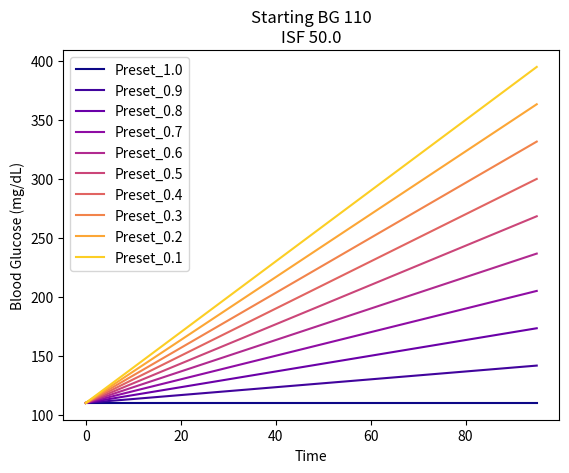
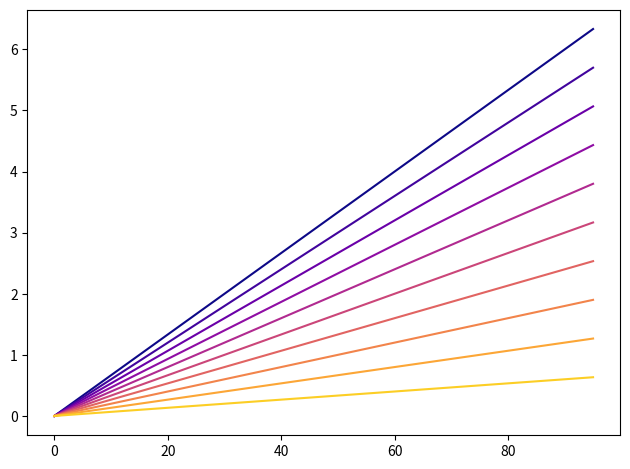

Write the Python code that produced these figures, in order. (Note: this script raises an exception after producing the figures.)
import numpy as np
import matplotlib.pyplot as plt
import matplotlib.dates as mdates
# formatter = mdates.DateFormatter('%H:%M')
cmap = plt.cm.plasma_r

if __name__ == "__main__":
    
    start_glucose_value = 110
    basal_rate = 0.8
    cir = 8.0
    isf = 50.0    
    
    duration_hrs = 8
    
    # every 5 minutes, the basal insulin delivered is basal_rate*5/60
    
    original_bg = [start_glucose_value]*duration_hrs*12
    
    save_dir = "./simulation_results/"
    
    sims = {}
    for exercise_preset_p in np.arange(1.0, 0.01, -0.1):
        insulin_delivered = [(basal_rate/12.0)*exercise_preset_p*ii for ii in range(duration_hrs*12)]
        bg = [obg + (1-exercise_preset_p)*i*(isf/exercise_preset_p) for obg, i in zip(original_bg, insulin_delivered)]
        sim_id = f"Preset_{exercise_preset_p:.1f}"
        sims[sim_id] = {}
        sims[sim_id]['insulin'] = insulin_delivered
        sims[sim_id]['bg'] = bg
        
    fig1, ax1 = plt.subplots(dpi=150)
    fig2, ax2 = plt.subplots(dpi=150)
    
    for sim_id in sims:
        preset = float(sim_id[-3:])
        ax1.plot(sims[sim_id]['bg'], label=sim_id, c=cmap(preset))
        ax2.plot(sims[sim_id]['insulin'], label=sim_id, c=cmap(preset))
        
    ax1.legend()
    # ax1.xaxis.set_major_formatter(formatter)
    ax1.set_xlabel('Time')
    ax1.set_ylabel('Blood Glucose (mg/dL)')
    ax1.set_title(f'Starting BG {start_glucose_value}\nISF {isf}')

    plt.tight_layout()
    fig1.savefig(f'{save_dir}/estimate-bg-bg{start_glucose_value}-isf{isf}.png')

    plt.close(fig1)

    ax2.legend()
    # ax2.xaxis.set_major_formatter(formatter)
    ax2.set_xlabel('Time')
    ax2.set_ylabel('Total Insulin Delivered (U)')
    ax2.set_title(f'Starting BG {start_glucose_value}\nISF {isf}')

    plt.tight_layout()
    fig2.savefig(f'{save_dir}/estimate-insulin-bg{start_glucose_value}-isf{isf}.png')

    plt.close(fig2)
        
    
    
        
    
        
        
        
        
        
        
        
        
        
        
    
    
    
    
    
